Run: headless pygame with SDL's dummy video driver; simulated clock (each Clock.tick advances the game by its frame time, no real sleeping); random seed 0; keys injected as events and as key.get_pressed() state; mouse plan: one left click at the window centre at the start of phase 2, then a move to the lower-right quarter at the start of phase 3.
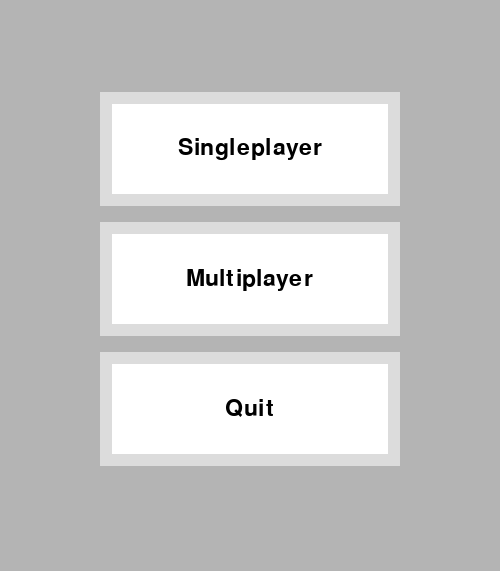
Frame 1 of 4 · flips 1–60 · no input
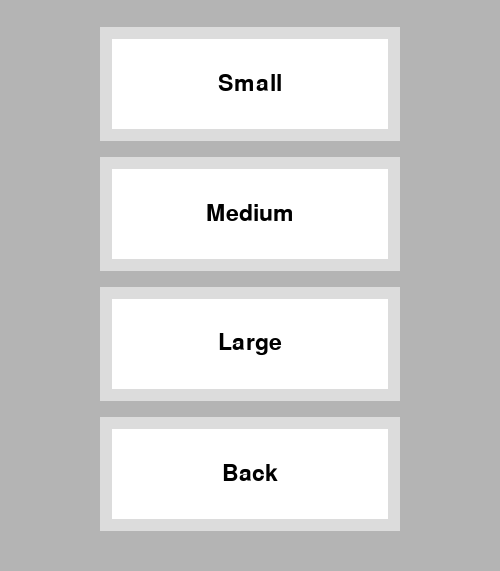
Frame 2 of 4 · flips 61–180 · clicked the window centre · tapped SPACE, RETURN · held RIGHT (→), D
Frame 3 of 4 · flips 181–300 · moved the mouse to the lower-right quarter · held DOWN (↓), S · screen unchanged from frame 2, image omitted
Frame 4 of 4 · flips 301–420 · held LEFT (←), A, UP (↑), W · screen unchanged from frame 3, image omitted

The pygame program that drew these frames:

import pygame
import random

# Colors
RED = (255,0,0)
BLUE = (0,0,255)
BLACK = (0,0,0)
WHITE = (255,255,255)
GRAY = (180,180,180)
LIGHT_GRAY = (220,220,220)

BACKGROUND_COLOR = GRAY
LINE_COLOR = LIGHT_GRAY
FILLED_LINE_COLOR = BLACK
DOT_COLOR = BLACK
BOX_COLOR = WHITE

# Global consts
BOARD_WIDTH = 5 # only for initial value
DOT_BOX_RATIO = (1/6)
DISPLAY_WIDTH = 500
MENU_HEIGHT = int(DISPLAY_WIDTH*(1/7))
DISPLAY_HEIGHT = DISPLAY_WIDTH + MENU_HEIGHT
DISPLAY_DIMENSIONS = (DISPLAY_WIDTH, DISPLAY_HEIGHT)
FONT = "Arial"


class Graphics():
    def __init__(self, display_dimensions):
        pygame.init()
        self.clock = pygame.time.Clock()
        self.display = pygame.display.set_mode(display_dimensions)
        pygame.display.set_caption("Dots and Boxes")


class SquareButton():
    rect_design = None
    def __init__(self, x, y, width, action, background_color = None,
        border_color = None, design_color = None):
        self.x = x
        self.y = y
        self.width = width
        self.height = width
        self.action = action
        self.border_width = int((1/9)*width)
        if border_color:
            self.border_color = border_color
        else:
            self.border_color = BLACK
        if background_color:
            self.background_color = background_color
        if design_color:
            self.design_color = design_color
        else:
            self.design_color = BLACK
    def draw_base(self, display):
        inner_width = self.width-2*self.border_width
        inner_height = self.height-2*self.border_width
        # draw outlines
        display.fill(self.border_color,
            rect=[self.x, self.y, self.width, self.border_width])
        display.fill(self.border_color,
            rect=[self.x, self.y+self.border_width,
            self.border_width, inner_height])
        display.fill(self.border_color,
            rect=[self.x+self.width-self.border_width, self.y+self.border_width,
            self.border_width, inner_height])
        display.fill(self.border_color,
            rect=[self.x, self.y+self.height-self.border_width,
            self.width, self.border_width])
        # draw background
        if self.background_color:
            display.fill(self.background_color,
                rect = [self.x+self.border_width, self.y+self.border_width,
                inner_width, inner_height])
    def draw(self, display):
        self.draw_base(display)

class Menu():
    side_padding = int((1/5)*DISPLAY_WIDTH)
    button_width = DISPLAY_WIDTH - 2*side_padding
    button_height = int((1/5)*DISPLAY_HEIGHT)
    button_padding = int((1/7)*button_height)
    FONT_SIZE = int((3/10)*button_height)
    FONT_FAMILY = "Arial"
    FONT_COLOR = BLACK
    class MenuButton(SquareButton):
        def __init__(self,x,y,width,height,text,action, parameter, background_color = None,
            border_color = None, font_family = None, font_color = None, font_size = None):
            self.x = x
            self.y = y
            self.width = width
            self.height = height
            self.text = text
            self.action = action
            self.action_parameter = parameter
            self.border_width = int((1/9)*self.height)
            if border_color:
                self.border_color = border_color
            else:
                self.border_color = LINE_COLOR
            if background_color:
                self.background_color = background_color
            else:
                self.background_color = BOX_COLOR
            if font_color:
                self.font_color = font_color
            else:
                self.font_color = Menu.FONT_COLOR
            if font_family:
                self.font_family = font_family
            else:
                self.font_family = Menu.FONT_FAMILY
            if font_size:
                self.font_size = font_size
            else:
                self.font_size = Menu.FONT_SIZE
            self.font = pygame.font.SysFont(self.font_family, self.font_size)

        def draw(self, display):
            self.draw_base(display)
            # draw text onto middle of button
            text_surface = self.font.render(self.text, 1, self.font_color)
            rect = text_surface.get_rect()
            x = self.x + int((self.width - rect.width) / 2)
            y = self.y + int((self.height - rect.height) / 2)
            display.blit(text_surface, (x, y))


    def __init__(self, g, menu_items):
        self.g = g
        self.display = g.display
        self.clock = g.clock
        self.menu_items = []
        number_menu_items = len(menu_items)
        pos = [self.side_padding, int((DISPLAY_HEIGHT-number_menu_items*(self.button_height + self.button_padding-1))/2)] # origin position
        for name, action, parameter in menu_items:
            self.menu_items.append(self.MenuButton(pos[0], pos[1], self.button_width, self.button_height, name, action, parameter))
            pos[1] += self.button_height + self.button_padding
        self.running = False

    def draw(self, display):
        for item in self.menu_items:
            item.draw(display)

    def back(self):
        self.running = False

    def run(self):
        self.running = True
        while self.running:
            for event in pygame.event.get():
                if self.running == False: break
                if event.type == pygame.QUIT:
                    quit_game()
                elif event.type == pygame.KEYDOWN:
                    if event.key == pygame.K_ESCAPE:
                        self.back()
                        break
                elif event.type == pygame.MOUSEBUTTONUP:
                    pos = pygame.mouse.get_pos()
                    for item in self.menu_items:
                        if (pos[0] >= item.x and pos[0] <= item.x + item.width
                        and pos[1] >= item.y and pos[1] <= item.y + item.height):
                            if item.action:
                                if item.action_parameter:
                                    item.action(item.action_parameter)
                                else:
                                    item.action()
            self.display.fill(BACKGROUND_COLOR)
            self.draw(self.display)
            pygame.display.update()
            self.clock.tick(30)



class ResetButton(SquareButton):
    def draw(self, display):
        self.draw_base(display)
        inner_width = self.width - 2*self.border_width
        inner_origin = (self.x+self.border_width, self.y+self.border_width)
        seventh = int((1/7)*inner_width)
        inside_inner = inner_width - 2*seventh # don't worry 'bout it
        arrowhead_width = int((3/14)*inner_width)
        arrowhead_elevation = int((arrowhead_width)/4)-1
        # draw arrow
        display.fill(self.design_color,
            rect=[inner_origin[0]+seventh, inner_origin[1]+3*seventh,
                seventh, inside_inner-2*seventh])
        display.fill(self.design_color,
            rect=[inner_origin[0]+2*seventh, inner_origin[1]+inside_inner,
                inside_inner-2*seventh, seventh])
        display.fill(self.design_color,
            rect=[inner_origin[0]+inside_inner, inner_origin[1]+seventh,
                seventh, inside_inner])
        display.fill(self.design_color,
            rect=[inner_origin[0]+inside_inner-seventh, inner_origin[1]+seventh,
                seventh, seventh])
        # draw arrow head
        height = arrowhead_width
        arrowhead_origin = [inner_origin[0]+inside_inner-seventh-1,
            inner_origin[1]+seventh - arrowhead_elevation]
        for i in range(arrowhead_width):
            display.fill(self.design_color,
                rect = [arrowhead_origin[0], arrowhead_origin[1],
                    1, height])
            arrowhead_origin[0] -= 1
            arrowhead_origin[1] += 1
            height -= 2

class MenuIconButton(SquareButton):
    def draw(self, display):
        self.draw_base(display)
        inner_width = self.width - 2*self.border_width
        inner_origin = (self.x+self.border_width, self.y+self.border_width)
        # draw the three bars
        # inner_width divided into 7ths to create three bars symmetrically
        display.fill(self.design_color,
            rect = [int(inner_origin[0]+(1/7)*inner_width), int(inner_origin[1]+(1/7)*inner_width),
            inner_width-2*self.border_width, int((1/7)*inner_width)])
        display.fill(self.design_color,
            rect = [int(inner_origin[0]+(1/7)*inner_width), int(inner_origin[1]+(3/7)*inner_width),
            inner_width-2*self.border_width, int((1/7)*inner_width)])
        display.fill(self.design_color,
            rect = [int(inner_origin[0]+(1/7)*inner_width), int(inner_origin[1]+(5/7)*inner_width),
            inner_width-2*self.border_width, int((1/7)*inner_width)])

class Box():
    def __init__(self, board, row, col):
        self.board = board
        self.width = self.board.box_width
        self.height = self.board.box_width
        self.r = row
        self.c = col
        self.color = BOX_COLOR
    def __str__(self):
        return "Box"
    def get_lines(self):
        board = self.board
        return (board[self.r-1][self.c], board[self.r][self.c+1], board[self.r+1][self.c], board[self.r][self.c-1])

class Line():
    def __init__(self, board, row, col, horizontal = True):
        self.board = board
        if horizontal:
            self.is_horizontal = True
            self.width = self.board.box_width
            self.height = self.board.dot_width
        else:
            self.is_horizontal = False
            self.width = self.board.dot_width
            self.height = self.board.box_width
        self.r = row
        self.c = col
        self.filled = False
        self.base_color = LINE_COLOR
    def __str__(self):
        return "Line"
    @property
    def color(self):
        """
        if line is selected: returns global color for line highlighting
        """
        if self.filled:
            return FILLED_LINE_COLOR
        else:
            return self.base_color

    def get_boxes(self):
        """
        returns tuple of the Line's neighbouring boxes if there are any,
        otherwise returns empty tuple
        """
        board = self.board
        out = []
        if self.is_horizontal:
            if self.r != 0: out.append(board[self.r-1][self.c])
            if self.r < len(board)-1: out.append(board[self.r+1][self.c])
        else:
            if self.c != 0: out.append(board[self.r][self.c-1])
            if self.c < len(board)-1: out.append(board[self.r][self.c+1])
        return tuple(out)

class Dot():
    def __init__(self, board, row, col):
        self.board = board
        self.r = row
        self.c = col
        self.width = self.board.dot_width
        self.height = self.board.dot_width
        self.color = DOT_COLOR
    def __str__(self):
        return "Dot"

class Board():
    def __init__(self, width):
        self.w = width
        a = (DOT_BOX_RATIO*(self.w + 1) + self.w)
        b = (DISPLAY_WIDTH//a)*a
        self.origin = ((DISPLAY_WIDTH - b)//2,
            (DISPLAY_WIDTH - b)//2 + MENU_HEIGHT)
        self.menu_origin = (self.origin[0], self.origin[0])
        self.dot_width = int((DOT_BOX_RATIO/a)*b)
        self.box_width = int((b/a))
        self.board = self.new_board(width)

    @property
    def width(self):
        return self.w
    @width.setter
    def width(self, value):
        """
        if width is set: reinitializes the board with new width
        """
        self.__init__(value)

    def __str__(self):
        """
        returns string representation of board, appropriate for terminal output
        """
        stboard = ""
        for row in self.board:
            strow = str(row[0])
            for c in row[1:]:
                strow += " " + str(c)
            stboard += strow + "\n"
        stboard = stboard[:-1]
        return stboard

    # the following magic functions make class Board act as the list board
    def __len__(self):
        return self.board.__len__()

    def __getitem__(self,key):
        return self.board.__getitem__(key)

    def __iter__(self):
        return self.board.__iter__()
    def draw(self,display):
        """
        draws the board to pygame display
        """
        pos = self.origin
        for row in self:
            for i, o in enumerate(row):
                display.fill(o.color, rect=[pos[0], pos[1], o.width, o.height])
                if i == len(row)-1:
                    pos = (self.origin[0], pos[1]+o.height)
                else:
                    pos = (pos[0]+o.width, pos[1])

    def get_object_at_pos(self,pos):
        """
        returns object situated at postion (r,c)
        """
        c_pos = self.origin # current position in iteration
        for row in self:
            for i, o in enumerate(row):
                if (c_pos[0] <= pos[0] and pos[0] < c_pos[0] + o.width and
                c_pos[1] <= pos[1] and pos[1] < c_pos[1] + o.height): # pos is in obj
                    return o
                if i == len(row)-1:
                    c_pos = (self.origin[0], c_pos[1]+o.height)
                else:
                    c_pos = (c_pos[0]+o.width, c_pos[1])

    def new_board(self, width):
        """
        returns a board with given width
        """
        board = []
        r = 0
        c = 0
        for a in range(width):
            row1 = []
            row2 = []
            r = 2*a
            for b in range(width):
                c = 2*b
                row1.append(Dot(self, r,c))
                row1.append(Line(self, r,c+1))
                row2.append(Line(self, r+1, c, False)) # False means vertical
                row2.append(Box(self, r+1,c+1))
            c += 2
            row1.append(Dot(self, r,c))
            row2.append(Line(self, r+1, c, False))
            board.append(row1)
            board.append(row2)
        row = []
        r += 2
        for i in range(width):
            c = 2*i
            row.append(Dot(self, r,c))
            row.append(Line(self, r,c+1))
        row.append(Dot(self, r,c+2))
        board.append(row)
        return board

    def reset(self):
        """
        initializes with current width
        """
        self.__init__(self.width)

class Player():
    def __init__(self, name, color):
        self.color = color
        self.name = name
        self.score = 0

class Multiplayer():
    def __init__(self, g, width): # g passed for graphics
        self.g = g
        self.display = g.display
        self.clock = g.clock
        self.players = [Player("Blue", (0,0,255)), Player("Red", (255,0,0))]
        self.current_player = self.players[0]
        self.board = Board(width)
        self.upper_menu = [
        MenuIconButton(self.board.menu_origin[0], self.board.menu_origin[1],
            self.board.origin[1]-2*self.board.menu_origin[1], self.quit_to_menu, WHITE),
        ResetButton(DISPLAY_WIDTH-self.board.menu_origin[0]-(self.board.origin[1]-2*self.board.menu_origin[1]), self.board.menu_origin[1],
            self.board.origin[1]-2*self.board.menu_origin[1], self.reset, WHITE)
        ]
        self.highlighted_object = None

    def pos_in_object(self, pos, obj):
        """
        returns if given position is inside borders of object
        -> bool
        """
        if (pos[0] >= obj.x and pos[0] <= obj.x+obj.width
            and pos[1] >= obj.y and pos[1] <= obj.y+obj.height): return True
        else: return False

    def reset(self):
        """
        inisializes with current graphics and width
        """
        self.__init__(self.g, self.board.width)

    def quit_to_menu(self):
        self.board.reset()
        self.running = False

    def run(self, width):
        """
        runs menu with user interaction, pygame GUI
        """
        self.__init__(self.g, width)
        self.running = True
        while self.running:
            for event in pygame.event.get():
                if self.running == False:
                    break
                if event.type == pygame.QUIT:
                    quit_game()
                elif event.type == pygame.KEYDOWN:
                    if event.key == pygame.K_ESCAPE:
                        self.board.reset()
                        self.running = False
                        break
                elif event.type == pygame.MOUSEBUTTONUP:
                    pos = pygame.mouse.get_pos()
                    clicked_object = self.board.get_object_at_pos(pos)
                    if clicked_object:
                        #print("click: (",pos,clicked_object, clicked_object.r, clicked_object.c,")") # DEBUG
                        if type(clicked_object) == Line:
                            # line is filled
                            clicked_object.filled = True
                            # check if box is last line filled
                            boxes = clicked_object.get_boxes()
                            filled_boxes = []
                            for box in boxes:
                                lines = box.get_lines()
                                filled_counter = 0 # how many lines are filled in box
                                for line in lines:
                                    if line.filled: filled_counter += 1
                                if filled_counter == len(lines): filled_boxes.append(box)
                            if filled_boxes: # if any filled boxes
                                # fill boxes with color
                                for box in filled_boxes:
                                    self.current_player.score += 1
                                    box.color = self.current_player.color
                                # check win condition
                                total_score = 0
                                for player in self.players:
                                    total_score += player.score
                                if total_score == self.board.width**2:
                                    # game done
                                    # DEBUG
                                    print("WIN: ( ",end="")
                                    for player in self.players:
                                        box_percentage = (player.score/(self.board.width**2))*100
                                        print(player.score, " (", "%.1f" % box_percentage, " %)", end=" ")
                                    print(")")
                            else:
                                # next player's turn if no boxes filled
                                self.current_player = self.players[(
                                    self.players.index(self.current_player) + 1) % len(self.players)]
                    else:
                        for o in self.upper_menu:
                            if self.pos_in_object(pos,o):
                                if o.action: o.action()
                elif event.type == pygame.MOUSEMOTION:
                    pos = pygame.mouse.get_pos()
                    new_highlighted_object = self.board.get_object_at_pos(pos)
                    if new_highlighted_object != self.highlighted_object:
                        if type(self.highlighted_object) == Line:
                            self.highlighted_object.base_color = LINE_COLOR
                        if type(new_highlighted_object) == Line:
                            new_highlighted_object.base_color = self.current_player.color
                        self.highlighted_object = new_highlighted_object


            self.display.fill(BACKGROUND_COLOR)
            self.board.draw(self.display)
            for item in self.upper_menu:
                item.draw(self.display)
            pygame.display.update()
            self.clock.tick(30)

class Singleplayer(Multiplayer):
    def __init__(self, g, width):
        self.g = g
        self.display = g.display
        self.clock = g.clock
        if random.randint(0,1) == 0:
            self.players = [AI("AI", BLUE), Player("Player", RED)]
        else:
            self.players = [Player("Player", BLUE), AI("AI", RED)]
        self.current_player = self.players[0]
        self.board = Board(width)
        self.upper_menu = [
        MenuIconButton(self.board.menu_origin[0], self.board.menu_origin[1],
            self.board.origin[1]-2*self.board.menu_origin[1], self.quit_to_menu, WHITE),
        ResetButton(DISPLAY_WIDTH-self.board.menu_origin[0]-(self.board.origin[1]-2*self.board.menu_origin[1]), self.board.menu_origin[1],
            self.board.origin[1]-2*self.board.menu_origin[1], self.reset, WHITE)
        ]
        self.highlighted_object = None

class AI():
    def __init__(self, name, color):
        self.name = name
        self.color = color
        self.score = 0
    def move(board):
        pass

def quit_game():
    pygame.quit()
    quit()

def main():
    g = Graphics(DISPLAY_DIMENSIONS)
    sp = Singleplayer(g, BOARD_WIDTH)
    mp = Multiplayer(g, BOARD_WIDTH)
    mp_menu = Menu(g,(
        ("Small", mp.run, 3), # name, action_function, function_parameter
        ("Medium", mp.run, 5),
        ("Large", mp.run, 7),
        ("Back", lambda:None, None)
    ))
    mp_menu.menu_items[-1].action = mp_menu.back # weird but works - "Back" menu button
    sp_menu = Menu(g,(
        ("Small", sp.run, 3),
        ("Medium", sp.run, 5),
        ("Large", sp.run, 7),
        ("Back", lambda:None, None)
    ))
    sp_menu.menu_items[-1].action = sp_menu.back
    menu = Menu(g, (
        ("Singleplayer", sp_menu.run, None),
        ("Multiplayer", mp_menu.run, None),
        ("Quit", quit_game, None)
    ))
    menu.run()


if __name__ == "__main__":
    main()
    pygame.quit()
    quit()
